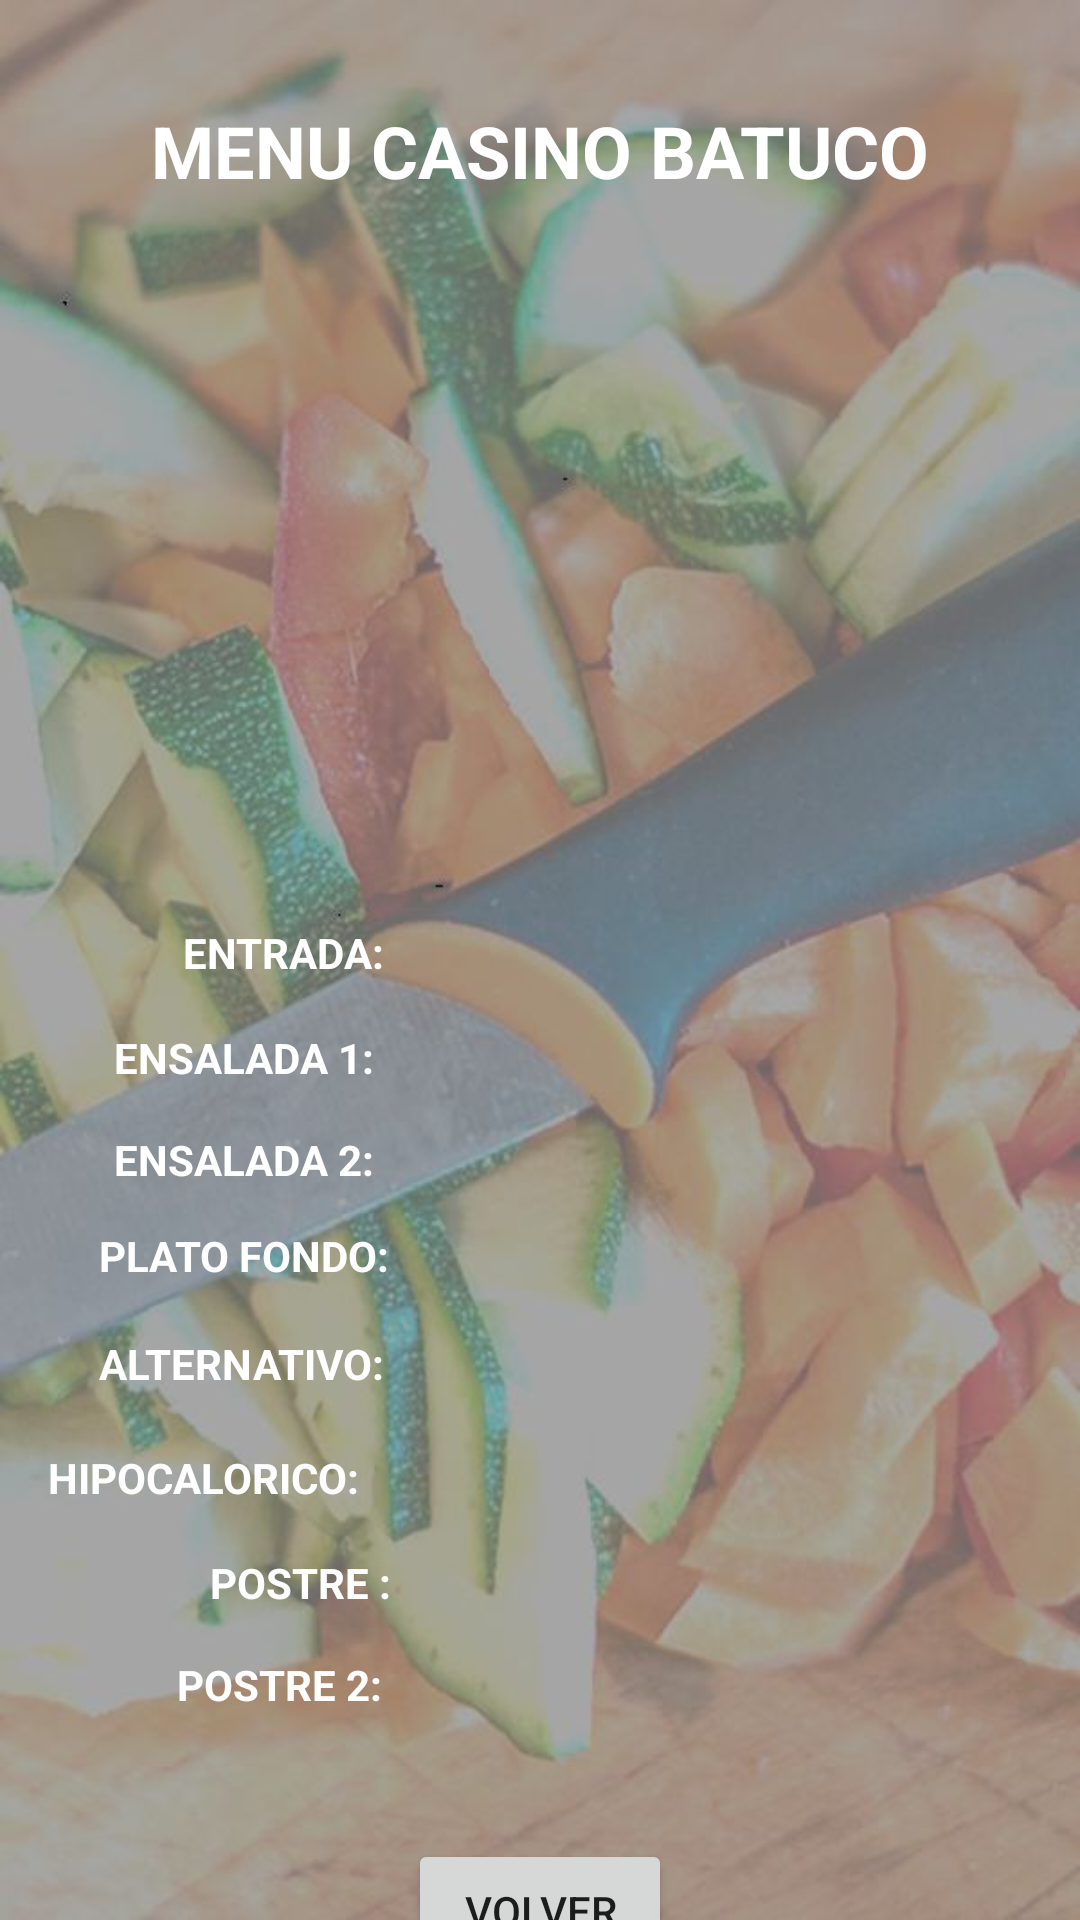

This screen was rendered from an Android layout file. Write that file and the resources it references.
<!-- AndroidManifest.xml: application theme AppTheme -->
<!-- res/layout/activity_menu_batuco.xml -->
<?xml version="1.0" encoding="utf-8"?>
<android.support.constraint.ConstraintLayout xmlns:android="http://schemas.android.com/apk/res/android"
    xmlns:app="http://schemas.android.com/apk/res-auto"
    xmlns:tools="http://schemas.android.com/tools"
    android:layout_width="match_parent"
    android:layout_height="match_parent"
    android:background="@drawable/fondomenu"
    tools:context="com.example.admin.casinoleonera.MenuBatucoActivity"
    tools:layout_editor_absoluteY="89dp">

    <TextView
        android:id="@+id/t_postre2"
        android:layout_width="0dp"
        android:layout_height="wrap_content"
        android:layout_marginEnd="24dp"
        android:layout_marginTop="15dp"
        android:textColor="@color/secondaryTextColor"
        app:layout_constraintEnd_toEndOf="parent"
        app:layout_constraintStart_toEndOf="@+id/postre_2"
        app:layout_constraintTop_toBottomOf="@+id/t_postre"
        tools:ignore="MissingConstraints" />

    <TextView
        android:id="@+id/t_postre"
        android:layout_width="0dp"
        android:layout_height="wrap_content"
        android:layout_marginEnd="24dp"
        android:layout_marginTop="16dp"
        android:textColor="@color/secondaryTextColor"
        app:layout_constraintEnd_toEndOf="parent"
        app:layout_constraintStart_toEndOf="@+id/postre_1"
        app:layout_constraintTop_toBottomOf="@+id/hipocalorico"
        tools:ignore="MissingConstraints" />

    <TextView
        android:id="@+id/t_hipocalorico"
        android:layout_width="0dp"
        android:layout_height="wrap_content"
        android:layout_marginBottom="16dp"
        android:layout_marginEnd="25dp"
        android:textColor="@color/secondaryTextColor"
        app:layout_constraintBottom_toTopOf="@+id/t_postre"
        app:layout_constraintEnd_toEndOf="parent"
        app:layout_constraintStart_toEndOf="@+id/hipocalorico"
        tools:ignore="MissingConstraints" />

    <TextView
        android:id="@+id/t_alternativo"
        android:layout_width="0dp"
        android:layout_height="wrap_content"
        android:layout_marginEnd="24dp"
        android:layout_marginTop="17dp"
        android:textColor="@color/secondaryTextColor"
        app:layout_constraintEnd_toEndOf="parent"
        app:layout_constraintStart_toEndOf="@+id/plato_alternativo"
        app:layout_constraintTop_toBottomOf="@+id/t_platofondo"
        tools:ignore="MissingConstraints" />

    <TextView
        android:id="@+id/t_platofondo"
        android:layout_width="0dp"
        android:layout_height="wrap_content"
        android:layout_marginEnd="24dp"
        android:layout_marginTop="13dp"
        android:textColor="@color/secondaryTextColor"
        app:layout_constraintEnd_toEndOf="parent"
        app:layout_constraintStart_toEndOf="@+id/plato_fondo"
        app:layout_constraintTop_toBottomOf="@+id/t_ensalada2"
        tools:ignore="MissingConstraints" />

    <TextView
        android:id="@+id/t_ensalada2"
        android:layout_width="0dp"
        android:layout_height="wrap_content"
        android:layout_marginEnd="24dp"
        android:layout_marginTop="15dp"
        android:textColor="@color/secondaryTextColor"
        app:layout_constraintEnd_toEndOf="parent"
        app:layout_constraintStart_toEndOf="@+id/ensalada_2"
        app:layout_constraintTop_toBottomOf="@+id/t_ensalada1"
        tools:ignore="MissingConstraints" />

    <TextView
        android:id="@+id/t_ensalada1"
        android:layout_width="0dp"
        android:layout_height="wrap_content"
        android:layout_marginEnd="24dp"
        android:layout_marginTop="343dp"
        android:textColor="@color/secondaryTextColor"
        app:layout_constraintEnd_toEndOf="parent"
        app:layout_constraintStart_toEndOf="@+id/ensalada_1"
        app:layout_constraintTop_toTopOf="parent"
        tools:ignore="MissingConstraints" />

    <TextView
        android:id="@+id/entrada"
        android:layout_width="wrap_content"
        android:layout_height="wrap_content"
        android:layout_marginBottom="16dp"
        android:layout_marginEnd="31dp"
        android:layout_marginStart="61dp"
        android:text="ENTRADA:"
        android:textColor="@color/secondaryTextColor"
        android:textStyle="normal|bold"
        app:layout_constraintBottom_toTopOf="@+id/ensalada_1"
        app:layout_constraintEnd_toStartOf="@+id/t_entrada"
        app:layout_constraintStart_toStartOf="parent"
        tools:ignore="MissingConstraints" />

    <TextView
        android:id="@+id/ensalada_1"
        android:layout_width="wrap_content"
        android:layout_height="wrap_content"
        android:layout_marginBottom="15dp"
        android:layout_marginEnd="34dp"
        android:layout_marginStart="38dp"
        android:text="ENSALADA 1:"
        android:textColor="@color/secondaryTextColor"
        android:textStyle="normal|bold"
        app:layout_constraintBottom_toTopOf="@+id/ensalada_2"
        app:layout_constraintEnd_toStartOf="@+id/t_ensalada1"
        app:layout_constraintStart_toStartOf="parent"
        tools:ignore="MissingConstraints" />

    <TextView
        android:id="@+id/ensalada_2"
        android:layout_width="wrap_content"
        android:layout_height="wrap_content"
        android:layout_marginBottom="13dp"
        android:layout_marginEnd="34dp"
        android:layout_marginStart="38dp"
        android:text="ENSALADA 2:"
        android:textColor="@color/secondaryTextColor"
        android:textStyle="normal|bold"
        app:layout_constraintBottom_toTopOf="@+id/plato_fondo"
        app:layout_constraintEnd_toStartOf="@+id/t_ensalada2"
        app:layout_constraintStart_toStartOf="parent"
        tools:ignore="MissingConstraints" />

    <TextView
        android:id="@+id/plato_fondo"
        android:layout_width="wrap_content"
        android:layout_height="wrap_content"
        android:layout_marginEnd="28dp"
        android:layout_marginStart="33dp"
        android:text="PLATO FONDO:"
        android:textColor="@color/secondaryTextColor"
        android:textStyle="normal|bold"
        app:layout_constraintEnd_toStartOf="@+id/t_platofondo"
        app:layout_constraintStart_toStartOf="parent"
        app:layout_constraintTop_toTopOf="@+id/t_platofondo"
        tools:ignore="MissingConstraints" />

    <TextView
        android:id="@+id/plato_alternativo"
        android:layout_width="wrap_content"
        android:layout_height="wrap_content"
        android:layout_marginEnd="28dp"
        android:layout_marginStart="33dp"
        android:layout_marginTop="17dp"
        android:text="ALTERNATIVO:"
        android:textColor="@color/secondaryTextColor"
        android:textStyle="normal|bold"
        app:layout_constraintEnd_toStartOf="@+id/t_alternativo"
        app:layout_constraintStart_toStartOf="parent"
        app:layout_constraintTop_toBottomOf="@+id/plato_fondo"
        tools:ignore="MissingConstraints" />

    <TextView
        android:id="@+id/hipocalorico"
        android:layout_width="wrap_content"
        android:layout_height="wrap_content"
        android:layout_marginEnd="40dp"
        android:layout_marginStart="16dp"
        android:layout_marginTop="19dp"
        android:text="HIPOCALORICO:"
        android:textColor="@color/secondaryTextColor"
        android:textStyle="normal|bold"
        app:layout_constraintEnd_toStartOf="@+id/t_hipocalorico"
        app:layout_constraintStart_toStartOf="parent"
        app:layout_constraintTop_toBottomOf="@+id/plato_alternativo"
        tools:ignore="MissingConstraints" />

    <TextView
        android:id="@+id/postre_1"
        android:layout_width="wrap_content"
        android:layout_height="wrap_content"
        android:layout_marginBottom="15dp"
        android:layout_marginEnd="29dp"
        android:layout_marginStart="70dp"
        android:text="POSTRE :"
        android:textColor="@color/secondaryTextColor"
        android:textStyle="normal|bold"
        app:layout_constraintBottom_toTopOf="@+id/postre_2"
        app:layout_constraintEnd_toStartOf="@+id/t_postre"
        app:layout_constraintStart_toStartOf="parent"
        tools:ignore="MissingConstraints" />

    <TextView
        android:id="@+id/postre_2"
        android:layout_width="wrap_content"
        android:layout_height="wrap_content"
        android:layout_marginEnd="32dp"
        android:layout_marginStart="59dp"
        android:text="POSTRE 2:"
        android:textColor="@color/secondaryTextColor"
        android:textStyle="normal|bold"
        app:layout_constraintEnd_toStartOf="@+id/t_postre2"
        app:layout_constraintStart_toStartOf="parent"
        app:layout_constraintTop_toTopOf="@+id/t_postre2"
        tools:ignore="MissingConstraints" />

    <TextView
        android:id="@+id/m_coelemu"
        android:layout_width="wrap_content"
        android:layout_height="74dp"
        android:layout_marginTop="34dp"
        android:text="MENU CASINO BATUCO"
        android:textColor="@color/secondaryTextColor"
        android:textSize="24sp"
        android:textStyle="normal|bold"
        app:layout_constraintEnd_toEndOf="parent"
        app:layout_constraintStart_toStartOf="parent"
        app:layout_constraintTop_toTopOf="parent"
        tools:ignore="MissingConstraints" />

    <TextView
        android:id="@+id/t_entrada"
        android:layout_width="0dp"
        android:layout_height="wrap_content"
        android:layout_marginBottom="16dp"
        android:layout_marginEnd="25dp"
        android:textColor="@color/secondaryTextColor"
        app:layout_constraintBottom_toTopOf="@+id/t_ensalada1"
        app:layout_constraintEnd_toEndOf="parent"
        app:layout_constraintStart_toEndOf="@+id/entrada"
        tools:ignore="MissingConstraints" />

    <Button
        android:id="@+id/co_volver"
        android:layout_width="wrap_content"
        android:layout_height="wrap_content"
        android:layout_marginTop="42dp"
        android:text="VOLVER"
        app:layout_constraintEnd_toEndOf="parent"
        app:layout_constraintStart_toStartOf="parent"
        app:layout_constraintTop_toBottomOf="@+id/t_postre2"
        tools:ignore="MissingConstraints" />
</android.support.constraint.ConstraintLayout>
<!-- resources referenced by this layout -->
<resources>
  <color name="secondaryTextColor">#ffffff</color>
  <!-- drawable fondomenu: png bitmap (drawable, 48515 bytes) -->
  <style name="AppTheme" parent="android:Theme.Material.Light.DarkActionBar">
          
          
          <item name="android:colorPrimary">@color/primaryColor</item>
          
          <item name="android:colorPrimaryDark">@color/primaryDarkColor</item>
          
          <item name="android:colorAccent">@color/primaryLightColor</item>
          
          <item name="android:navigationBarColor">@color/primaryColor</item>
      </style>
  <color name="primaryColor">#004d23</color>
  <color name="primaryDarkColor">#002500</color>
  <color name="primaryLightColor">#387a4c</color>
</resources>
